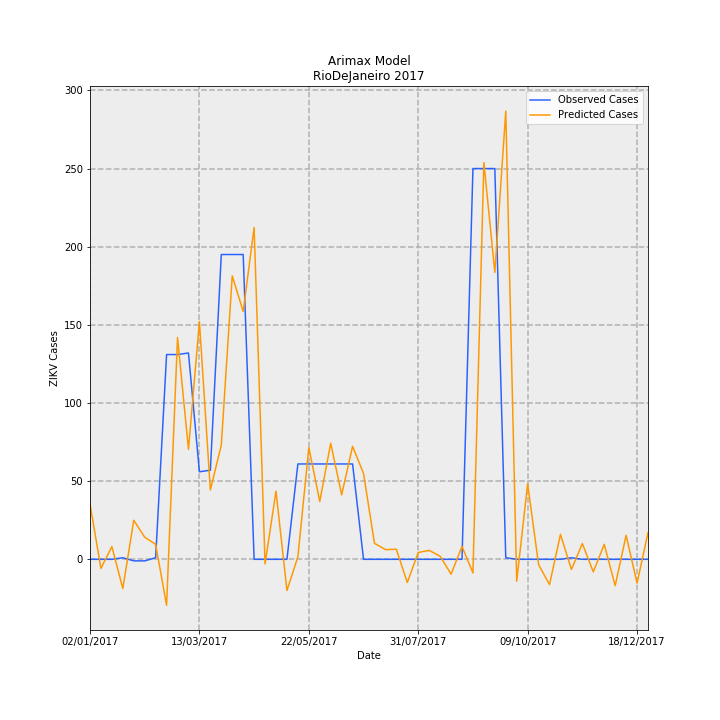

Source data for this figure (header and first rows):
Date, predictions_incidence, observed_incidence, Predicted Cases, Observed Cases, error
02/01/2017, 0.2119, 0.0, 35.42, 0.0, -35.42
09/01/2017, -0.03479, 0.0, -5.817, 0.0, 5.817
16/01/2017, 0.04868, 0.0, 8.138, 0.0, -8.138
23/01/2017, -0.1118, 0.005981, -18.7, 1.0, 19.7
30/01/2017, 0.1493, -0.005981, 24.96, -1.0, -25.96
06/02/2017, 0.08466, -0.005981, 14.15, -1.0, -15.15
13/02/2017, 0.05709, 0.005981, 9.545, 1.0, -8.545
20/02/2017, -0.176, 0.7835, -29.43, 131.0, 160.4
27/02/2017, 0.8488, 0.7835, 141.9, 131.0, -10.9
06/03/2017, 0.4207, 0.7895, 70.34, 132.0, 61.66
13/03/2017, 0.9103, 0.3349, 152.2, 56.0, -96.19
20/03/2017, 0.2652, 0.3409, 44.34, 57.0, 12.66
27/03/2017, 0.4369, 1.166, 73.04, 195.0, 122
03/04/2017, 1.085, 1.166, 181.4, 195.0, 13.64
10/04/2017, 0.9486, 1.166, 158.6, 195.0, 36.41
17/04/2017, 1.27, 0.0, 212.3, 0.0, -212.3
24/04/2017, -0.01764, 0.0, -2.949, 0.0, 2.949
01/05/2017, 0.2609, 0.0, 43.61, 0.0, -43.61
08/05/2017, -0.1194, 0.0, -19.96, 0.0, 19.96
15/05/2017, 0.009358, 0.3649, 1.565, 61.0, 59.44
22/05/2017, 0.4275, 0.3649, 71.48, 61.0, -10.48
29/05/2017, 0.2212, 0.3649, 36.98, 61.0, 24.02
05/06/2017, 0.4441, 0.3649, 74.25, 61.0, -13.25
12/06/2017, 0.2467, 0.3649, 41.25, 61.0, 19.75
19/06/2017, 0.4324, 0.3649, 72.29, 61.0, -11.29
26/06/2017, 0.3285, 0.0, 54.92, 0.0, -54.92
03/07/2017, 0.06115, 0.0, 10.22, 0.0, -10.22
10/07/2017, 0.03711, 0.0, 6.204, 0.0, -6.204
17/07/2017, 0.03841, 0.0, 6.422, 0.0, -6.422
24/07/2017, -0.08876, 0.0, -14.84, 0.0, 14.84
31/07/2017, 0.02601, 0.0, 4.348, 0.0, -4.348
07/08/2017, 0.03416, 0.0, 5.712, 0.0, -5.712
14/08/2017, 0.01188, 0.0, 1.986, 0.0, -1.986
21/08/2017, -0.05681, 0.0, -9.498, 0.0, 9.498
28/08/2017, 0.04906, 0.0, 8.202, 0.0, -8.202
04/09/2017, -0.05208, 1.495, -8.707, 250.0, 258.7
11/09/2017, 1.518, 1.495, 253.8, 250.0, -3.846
18/09/2017, 1.098, 1.495, 183.5, 250.0, 66.46
25/09/2017, 1.715, 0.005981, 286.8, 1.0, -285.8
02/10/2017, -0.08368, 0.0, -13.99, 0.0, 13.99
09/10/2017, 0.2887, 0.0, 48.28, 0.0, -48.28
16/10/2017, -0.0204, 0.0, -3.411, 0.0, 3.411
23/10/2017, -0.09682, 0.0, -16.19, 0.0, 16.19
30/10/2017, 0.09543, 0.0, 15.96, 0.0, -15.96
06/11/2017, -0.03887, 0.005981, -6.499, 1.0, 7.499
13/11/2017, 0.06015, 0.0, 10.06, 0.0, -10.06
20/11/2017, -0.04807, 0.0, -8.036, 0.0, 8.036
27/11/2017, 0.05718, 0.0, 9.561, 0.0, -9.561
04/12/2017, -0.101, 0.0, -16.89, 0.0, 16.89
11/12/2017, 0.0917, 0.0, 15.33, 0.0, -15.33
18/12/2017, -0.09139, 0.0, -15.28, 0.0, 15.28
25/12/2017, 0.1018, 0.0, 17.01, 0.0, -17.01
